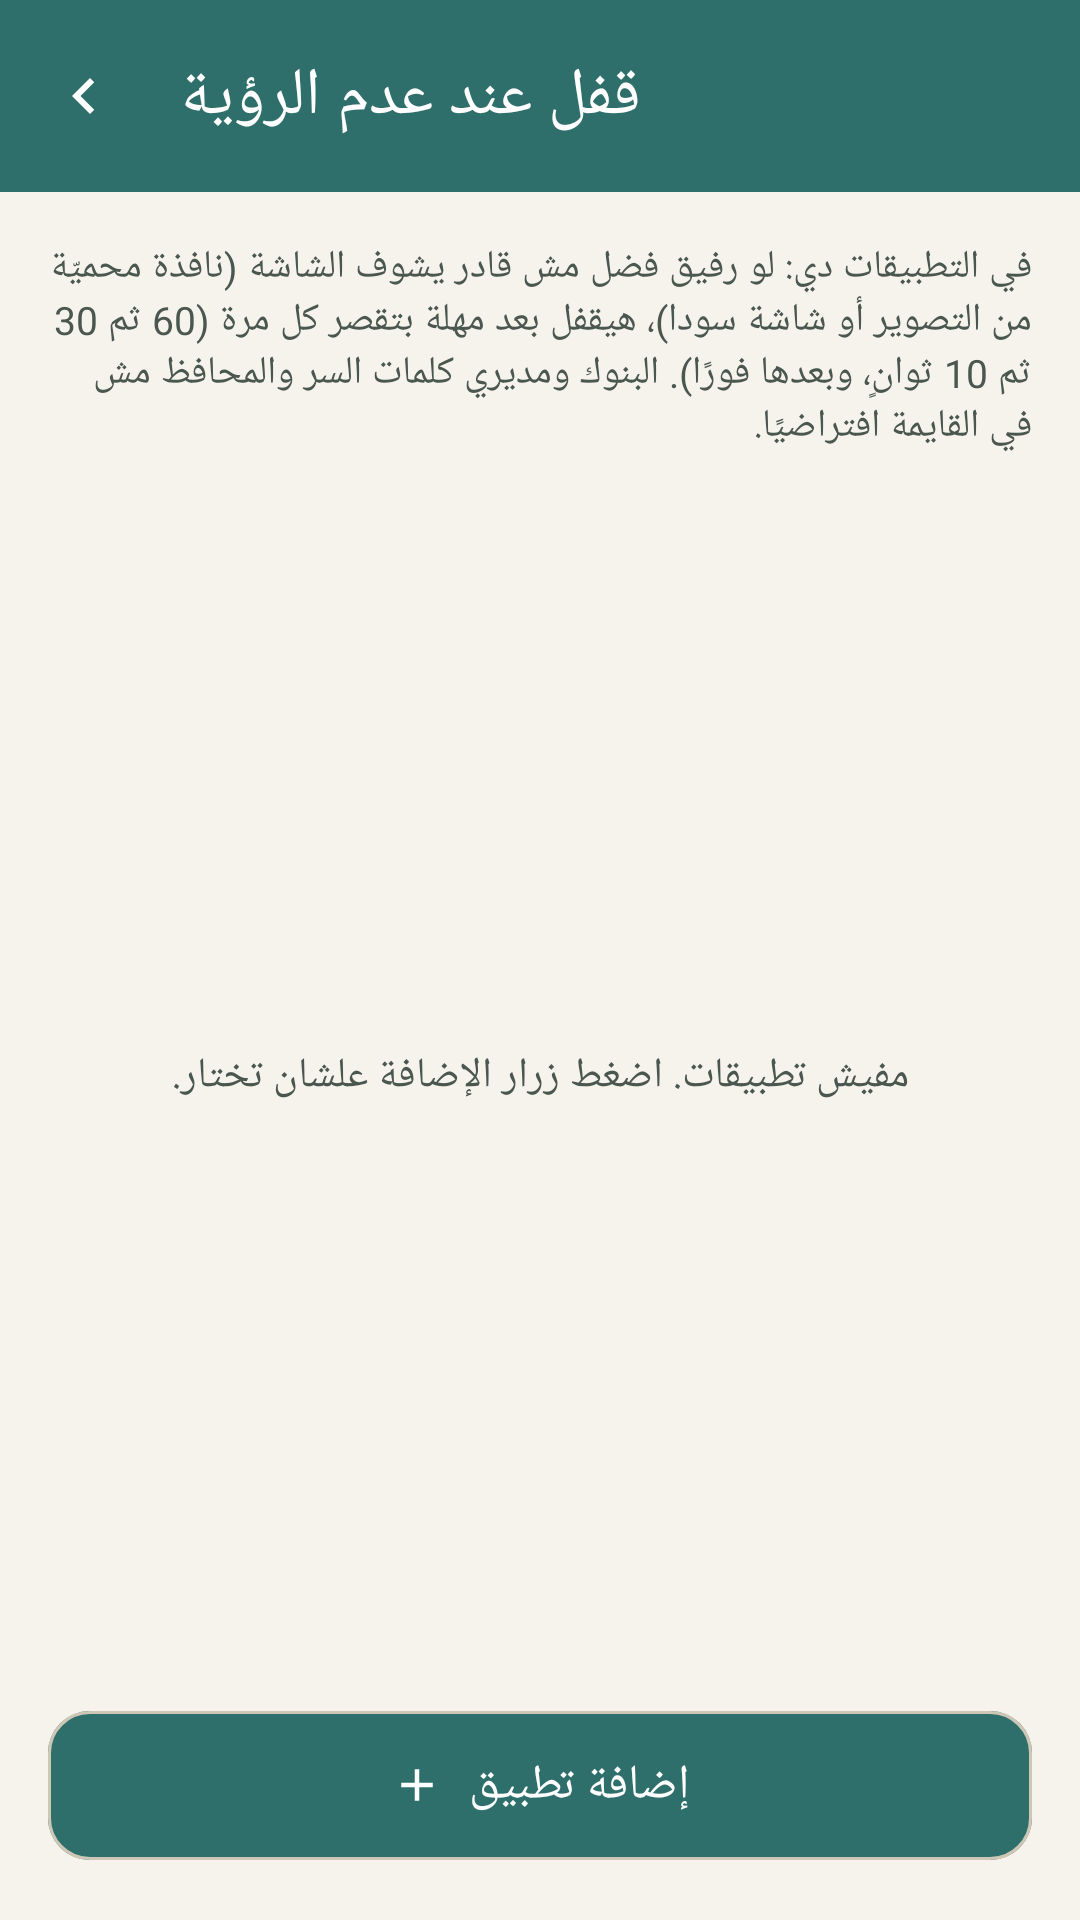

Reconstruct the res/layout file that produces this screen, plus the resources it refers to.
<!-- AndroidManifest.xml: activity theme Theme.Rafiq.Main -->
<!-- res/layout/activity_blind_spot_apps.xml -->
<?xml version="1.0" encoding="utf-8"?>
<LinearLayout xmlns:android="http://schemas.android.com/apk/res/android"
    xmlns:app="http://schemas.android.com/apk/res-auto"
    android:id="@+id/rootBlindSpot"
    android:layout_width="match_parent"
    android:layout_height="match_parent"
    android:orientation="vertical"
    android:background="?android:attr/colorBackground">

    <com.google.android.material.appbar.MaterialToolbar
        android:id="@+id/toolbar"
        android:layout_width="match_parent"
        android:layout_height="wrap_content"
        android:minHeight="?attr/actionBarSize"
        android:background="?attr/colorPrimary"
        app:navigationIcon="@drawable/ic_chevron_start"
        app:navigationIconTint="?attr/colorOnPrimary"
        app:title="@string/blind_spot_title"
        app:titleTextColor="?attr/colorOnPrimary" />

    <TextView
        android:id="@+id/txtBlindSpotIntro"
        android:layout_width="match_parent"
        android:layout_height="wrap_content"
        android:padding="16dp"
        android:text="@string/blind_spot_intro"
        android:textColor="?attr/colorOnSurfaceVariant"
        android:textSize="13sp" />

    <FrameLayout
        android:layout_width="match_parent"
        android:layout_height="0dp"
        android:layout_weight="1">

        <ListView
            android:id="@+id/listBlindSpotApps"
            android:layout_width="match_parent"
            android:layout_height="match_parent"
            android:clipToPadding="false"
            android:divider="@null"
            android:paddingTop="4dp"
            android:paddingBottom="8dp" />

        <TextView
            android:id="@+id/txtBlindSpotEmpty"
            android:layout_width="match_parent"
            android:layout_height="match_parent"
            android:gravity="center"
            android:padding="24dp"
            android:textColor="?attr/colorOnSurfaceVariant"
            android:text="@string/blind_spot_empty" />
    </FrameLayout>

    <com.google.android.material.button.MaterialButton
        android:id="@+id/btnOverlayPermission"
        style="@style/Widget.Rafiq.Button.Secondary"
        android:layout_width="match_parent"
        android:layout_height="wrap_content"
        android:layout_marginStart="16dp"
        android:layout_marginEnd="16dp"
        android:visibility="gone"
        android:text="@string/blind_spot_overlay_permission" />

    <com.google.android.material.button.MaterialButton
        android:id="@+id/btnAddApp"
        style="@style/Widget.Rafiq.Button.Primary"
        android:layout_width="match_parent"
        android:layout_height="wrap_content"
        android:layout_margin="16dp"
        app:icon="@drawable/ic_add"
        app:iconGravity="textStart"
        android:text="@string/blind_spot_add" />
</LinearLayout>
<!-- resources referenced by this layout -->
<resources>
  <!-- drawable ic_add (drawable) -->
  <?xml version="1.0" encoding="utf-8"?>
  <vector xmlns:android="http://schemas.android.com/apk/res/android"
      android:width="24dp"
      android:height="24dp"
      android:tint="?attr/colorControlNormal"
      android:viewportWidth="24"
      android:viewportHeight="24">
      <path
          android:fillColor="@android:color/white"
          android:pathData="M19,13h-6v6h-2v-6H5v-2h6V5h2v6h6v2z" />
  </vector>
  <!-- drawable ic_chevron_start (drawable) -->
  <vector xmlns:android="http://schemas.android.com/apk/res/android"
      android:width="24dp" android:height="24dp"
      android:viewportWidth="24" android:viewportHeight="24"
      android:autoMirrored="true"
      android:tint="?attr/colorOnSurfaceVariant">
      <path android:fillColor="@android:color/white"
          android:pathData="M15.41,16.59 10.83,12l4.58,-4.59L14,6l-6,6 6,6Z" />
  </vector>
  <string name="blind_spot_add">إضافة تطبيق</string>
  <string name="blind_spot_empty">مفيش تطبيقات. اضغط زرار الإضافة علشان تختار.</string>
  <string name="blind_spot_intro">في التطبيقات دي: لو رفيق فضل مش قادر يشوف الشاشة (نافذة محميّة من التصوير أو شاشة سودا)، هيقفل بعد مهلة بتقصر كل مرة (60 ثم 30 ثم 10 ثوانٍ، وبعدها فورًا). البنوك ومديري كلمات السر والمحافظ مش في القايمة افتراضيًا.</string>
  <string name="blind_spot_overlay_permission">اسمح بالعرض فوق التطبيقات (للعدّاد)</string>
  <string name="blind_spot_title">قفل عند عدم الرؤية</string>
  <style name="Widget.Rafiq.Button.Primary" parent="Widget.Material3.Button">
          <item name="backgroundTint">@color/rafiq_primary</item>
          <item name="android:textColor">@color/rafiq_on_primary</item>
          <item name="iconTint">@color/rafiq_on_primary</item>
          <item name="cornerRadius">14dp</item>
          <item name="android:textSize">16sp</item>
          <item name="android:paddingTop">14dp</item>
          <item name="android:paddingBottom">14dp</item>
      </style>
  <style name="Widget.Rafiq.Button.Secondary" parent="Widget.Material3.Button.OutlinedButton">
          <item name="android:textColor">@color/rafiq_primary</item>
          <item name="strokeColor">@color/rafiq_outline</item>
          <item name="iconTint">@color/rafiq_primary</item>
          <item name="rippleColor">@color/rafiq_primary</item>
          <item name="cornerRadius">14dp</item>
          <item name="android:textSize">16sp</item>
      </style>
  <style name="Theme.Rafiq.Main" parent="Theme.Rafiq">
          <item name="windowActionBar">false</item>
          <item name="windowNoTitle">true</item>
      </style>
  <color name="rafiq_primary">#2F6F6B</color>
  <color name="rafiq_on_primary">#FFFFFF</color>
  <color name="rafiq_outline">#CFC7B5</color>
  <color name="rafiq_primary_container">#D7E7E4</color>
  <color name="rafiq_on_primary_container">#16302E</color>
  <color name="rafiq_accent">#C9A66B</color>
  <color name="rafiq_on_accent">#1F2D2B</color>
  <color name="rafiq_background">#F6F3EC</color>
  <color name="rafiq_on_background">#1F2D2B</color>
  <color name="rafiq_surface">#FFFFFF</color>
  <color name="rafiq_on_surface">#1F2D2B</color>
  <color name="rafiq_surface_variant">#ECE7DB</color>
  <color name="rafiq_on_surface_variant">#4A574F</color>
  <color name="rafiq_error">#B3261E</color>
  <color name="rafiq_on_error">#FFFFFF</color>
</resources>
